6-way image classification set "dataset" from GitHub (Drak-Aris/ComputerVision_BananaSort); label vocabulary: mure malade, mure sain, tropmure malade, tropmure sain, vert malade, vert sain.

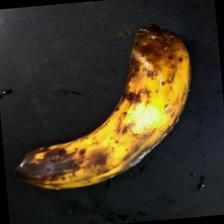
Label: tropmure malade

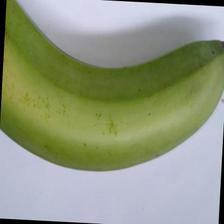
Label: vert sain

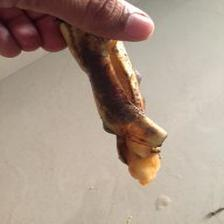
Label: mure malade

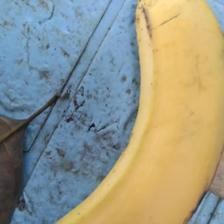
Label: mure sain

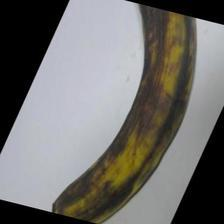
Label: tropmure sain

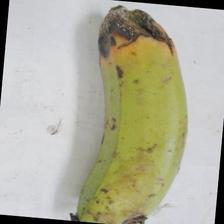
Label: vert malade
